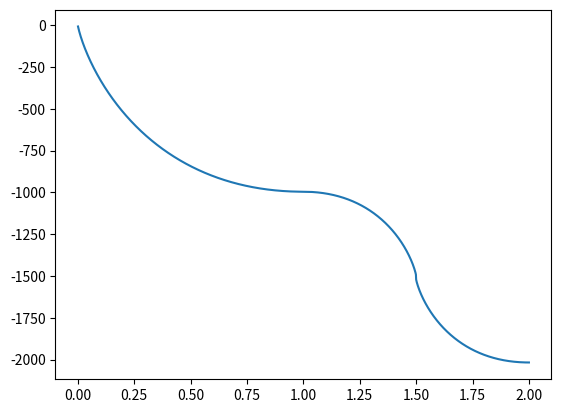

This chart was generated by the following Python code:
import matplotlib.pyplot as plt
import numpy as np

x = 0.01
dx = 0.0001
sum = 0

fx = []
B = []
L = []

b = 0.001
m = 999
for j in range(2000):
    x0=x
    dx0=dx

    for i in range(300):
        x0 = b*x0*(1-x0**2)
        dx0 = b*(1 - 3*(x0**2))

    for i in range(m):
        x0 = b*x0*(1-x0**2)
        dx0 = b*(1 - 3*(x0**2))
        sum += np.log(abs(dx0))

    l = sum / m
    L.append(l)
    B.append(b)
    b += 0.001

plt.plot(B, L)
plt.show()
